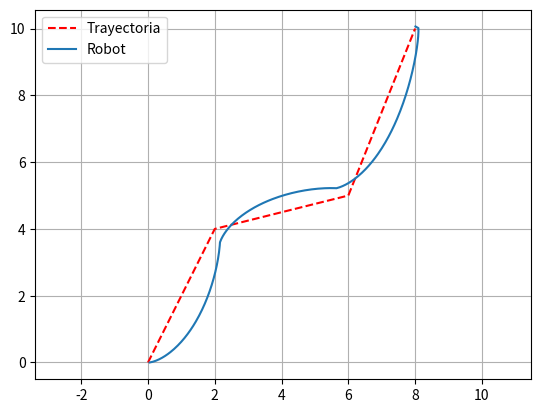

Python code for this plot:
"""PARTE 4: SEGUIMIENTO DE TRAYECTORIA (PURE PURSUIT) - Actividad 4."""
import matplotlib.pyplot as plt
import numpy as np


def angle_wrap(a):
    return (a + np.pi) % (2 * np.pi) - np.pi


def main():
    path = np.array([[0, 0], [2, 4], [6, 5], [8, 10]])
    lookahead = 0.5

    x, y, theta = 0, 0, 0

    current_index = 0

    Kd = 1.3

    dt = 0.1
    L = 2.0
    v = 0.5
    iteraciones = 285
    n = 0

    X, Y = [], []

    while n < iteraciones:
        # Distancia al punto actual
        dx = path[current_index][0] - x
        dy = path[current_index][1] - y
        dist = np.hypot(dx, dy)

        # Avanzar al siguiente punto si esta cerca
        if dist < lookahead and current_index < len(path) - 1:
            current_index += 1

        target = path[current_index]

        # Direccion al objetivo
        dx = target[0] - x
        dy = target[1] - y
        theta_goal = np.arctan2(dy, dx)

        # Error angular normalizado
        error = angle_wrap(theta_goal - theta)

        # Control
        delta = Kd * error

        # Modelo cinematico
        x += v * np.cos(theta) * dt
        y += v * np.sin(theta) * dt
        theta += v / L * np.tan(delta) * dt

        X.append(x)
        Y.append(y)
        n = n + 1

    # -----------------------------
    # Grafica
    # -----------------------------
    plt.plot(path[:, 0], path[:, 1], 'r--', label='Trayectoria')
    plt.plot(X, Y, label='Robot')
    plt.axis('equal')
    plt.grid()
    plt.legend()
    plt.show()


if __name__ == '__main__':
    main()
